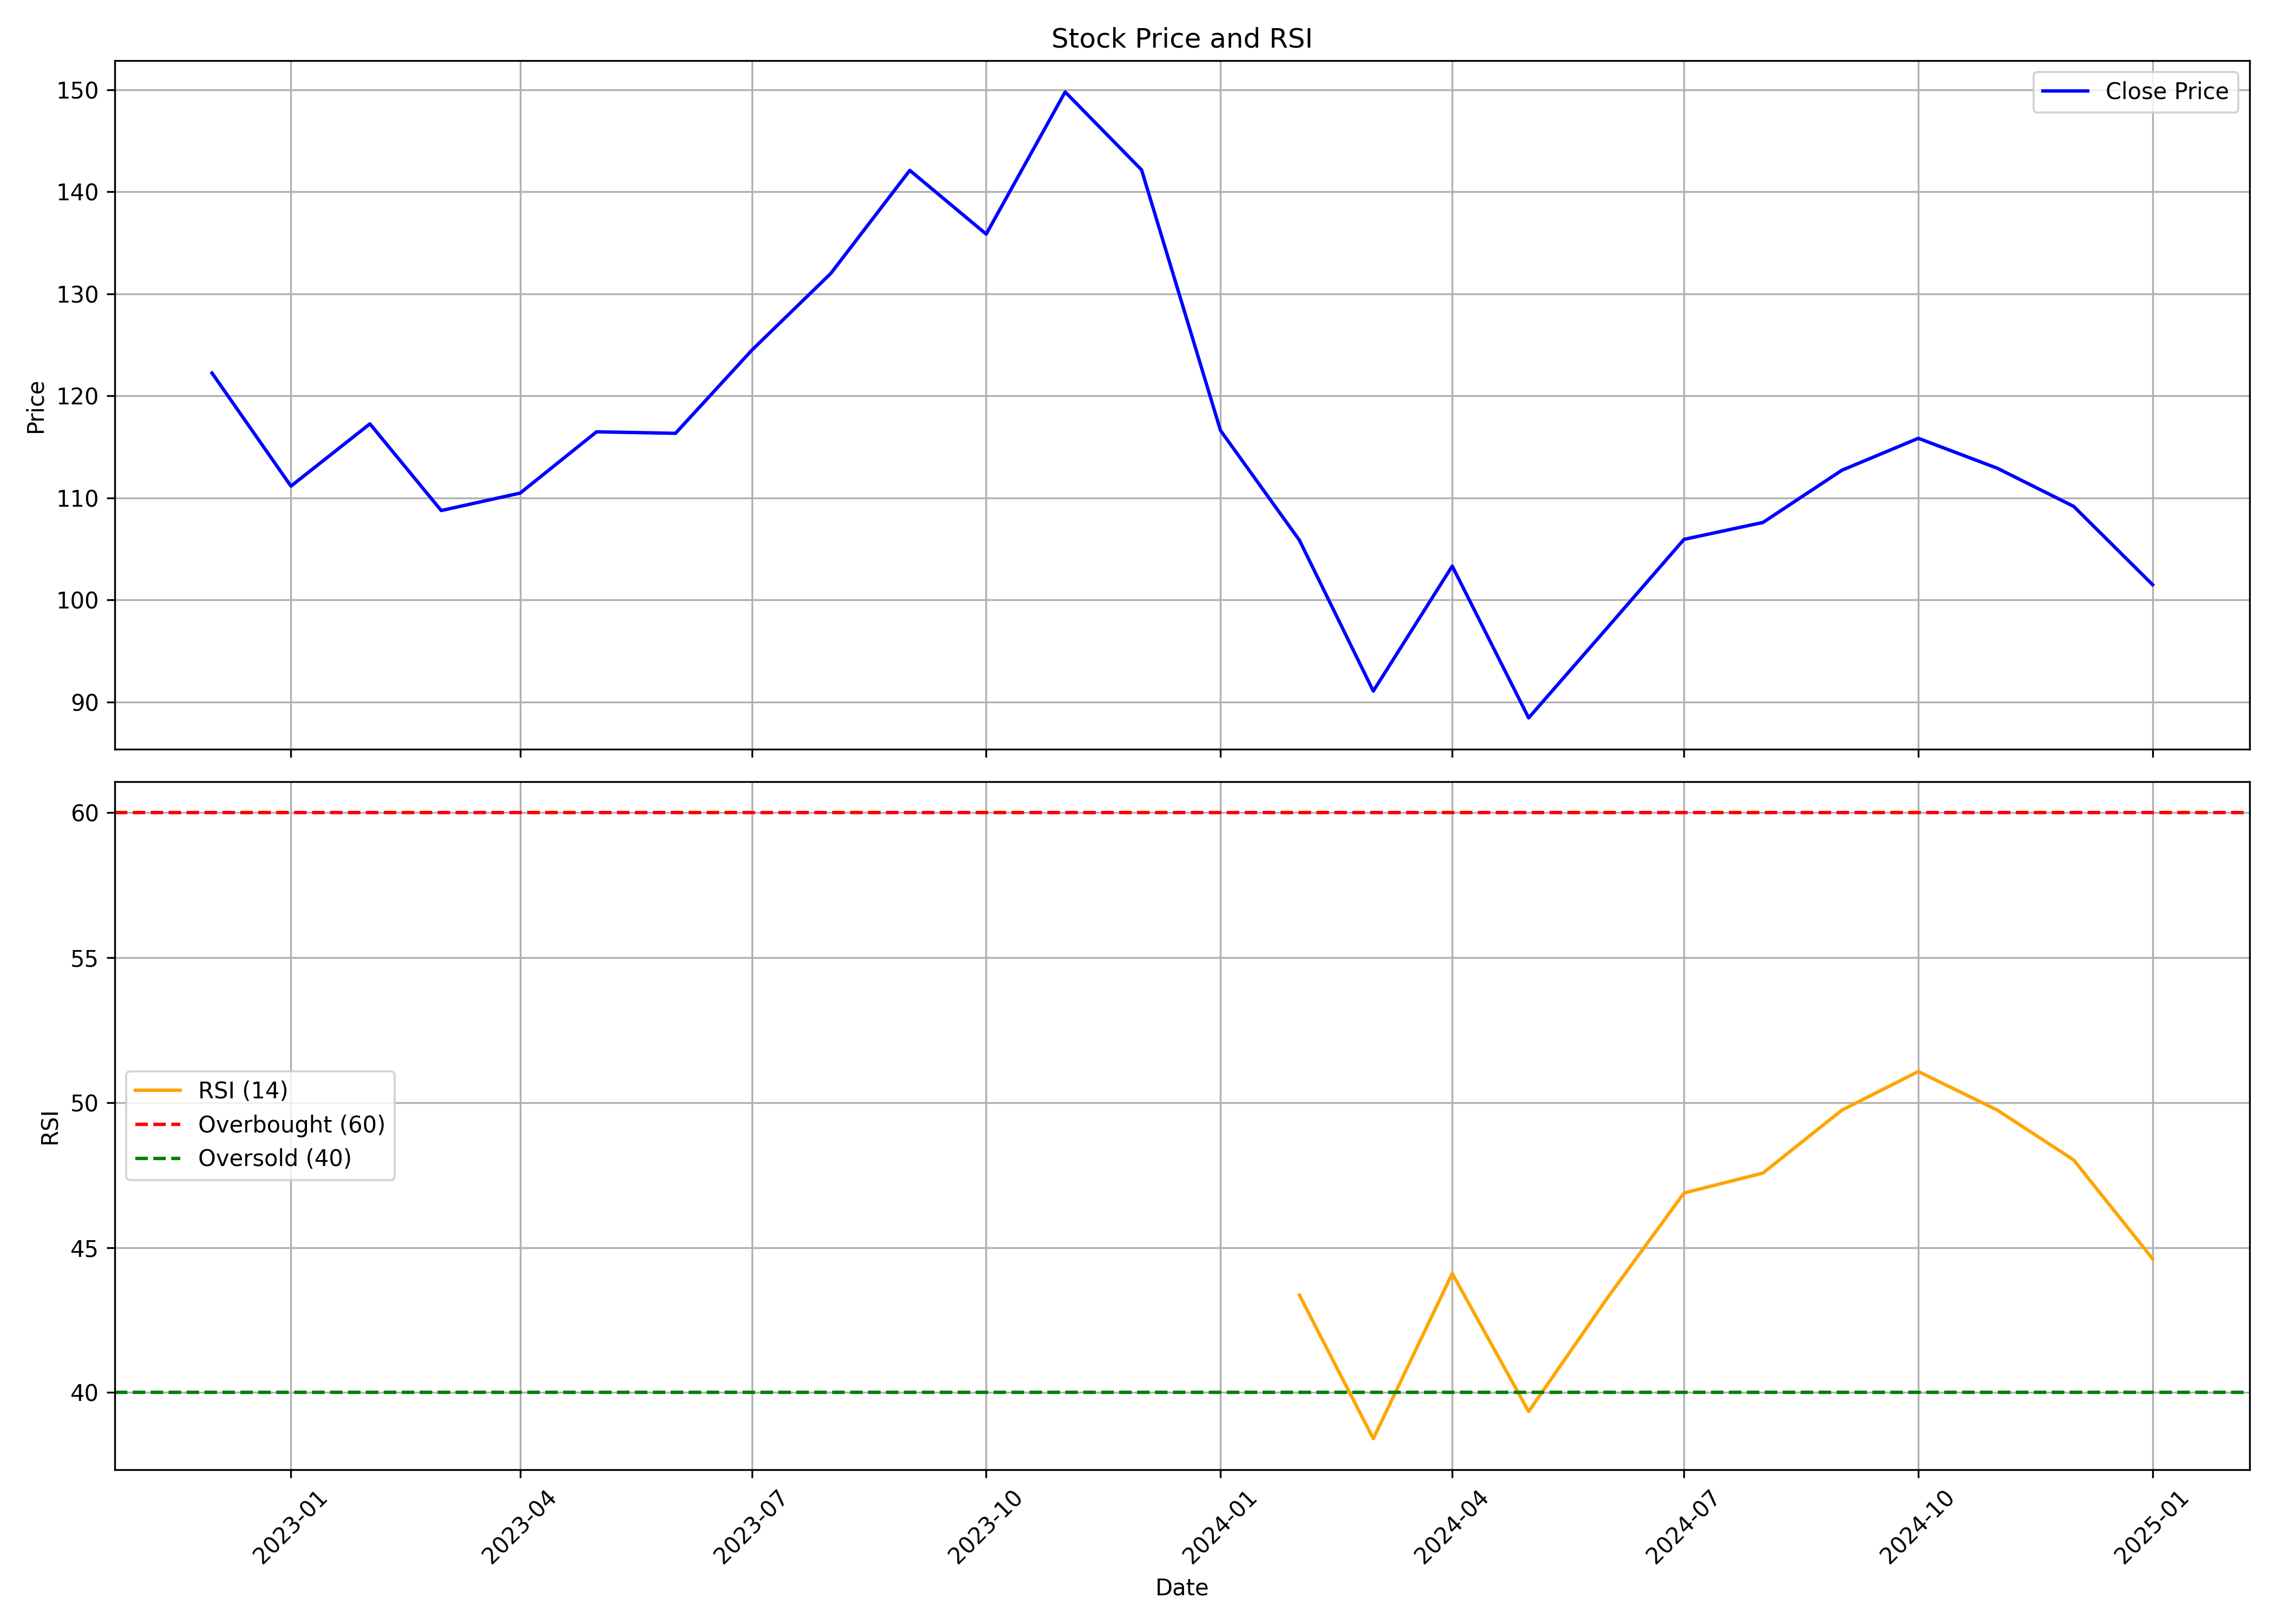

The data file committed next to this chart (first rows):
, date, symbol, open, high, low, close, volume, rsi
0, 2022-12-01, NDLVENTURE, 94.45, 138.5, 92.01, 122.2, 1256145, 
1, 2023-01-01, NDLVENTURE, 124.9, 137.1, 104.6, 111.2, 291362, 
2, 2023-02-01, NDLVENTURE, 116.7, 127, 111.8, 117.3, 256806, 
3, 2023-03-01, NDLVENTURE, 117.3, 120.7, 103.1, 108.8, 249725, 
4, 2023-04-01, NDLVENTURE, 112.3, 120.5, 104.5, 110.5, 83592, 
5, 2023-05-01, NDLVENTURE, 110.6, 132.5, 109, 116.5, 420095, 
6, 2023-06-01, NDLVENTURE, 117.3, 123.3, 113.3, 116.3, 125058, 
7, 2023-07-01, NDLVENTURE, 117.6, 128, 112.9, 124.5, 63721, 
8, 2023-08-01, NDLVENTURE, 123.1, 156.3, 123.1, 132, 201610, 
9, 2023-09-01, NDLVENTURE, 133.9, 148.8, 123.2, 142.1, 124608, 
10, 2023-10-01, NDLVENTURE, 144, 149.5, 130.2, 135.9, 79249, 
11, 2023-11-01, NDLVENTURE, 130.9, 161.7, 130.9, 149.8, 399161, 
12, 2023-12-01, NDLVENTURE, 152.8, 162.7, 139.1, 142.2, 655545, 
13, 2024-01-01, NDLVENTURE, 148.6, 148.8, 102.2, 116.6, 792458, 
14, 2024-02-01, NDLVENTURE, 117.9, 122.4, 104.2, 105.8, 473706, 43.36
15, 2024-03-01, NDLVENTURE, 103.4, 110.1, 89.28, 91.07, 288060, 38.41
16, 2024-04-01, NDLVENTURE, 96.82, 107.1, 94.24, 103.3, 198496, 44.11
17, 2024-05-01, NDLVENTURE, 106.1, 107.1, 87.3, 88.44, 208430, 39.35
18, 2024-06-01, NDLVENTURE, 89.78, 103.5, 80.7, 97.31, 362393, 43.28
19, 2024-07-01, NDLVENTURE, 98.01, 133.6, 89.73, 105.9, 2532580, 46.88
20, 2024-08-01, NDLVENTURE, 105, 113.1, 96.59, 107.6, 1333593, 47.57
21, 2024-09-01, NDLVENTURE, 108.9, 124, 102.8, 112.7, 3175893, 49.74
22, 2024-10-01, NDLVENTURE, 115.7, 127.7, 102.3, 115.8, 1288393, 51.07
23, 2024-11-01, NDLVENTURE, 118.9, 125.7, 103.3, 112.9, 416372, 49.74
24, 2024-12-01, NDLVENTURE, 114.4, 121.2, 102.0, 109.2, 298442, 48.02
25, 2025-01-01, NDLVENTURE, 114, 114, 95.4, 101.5, 296765, 44.61
